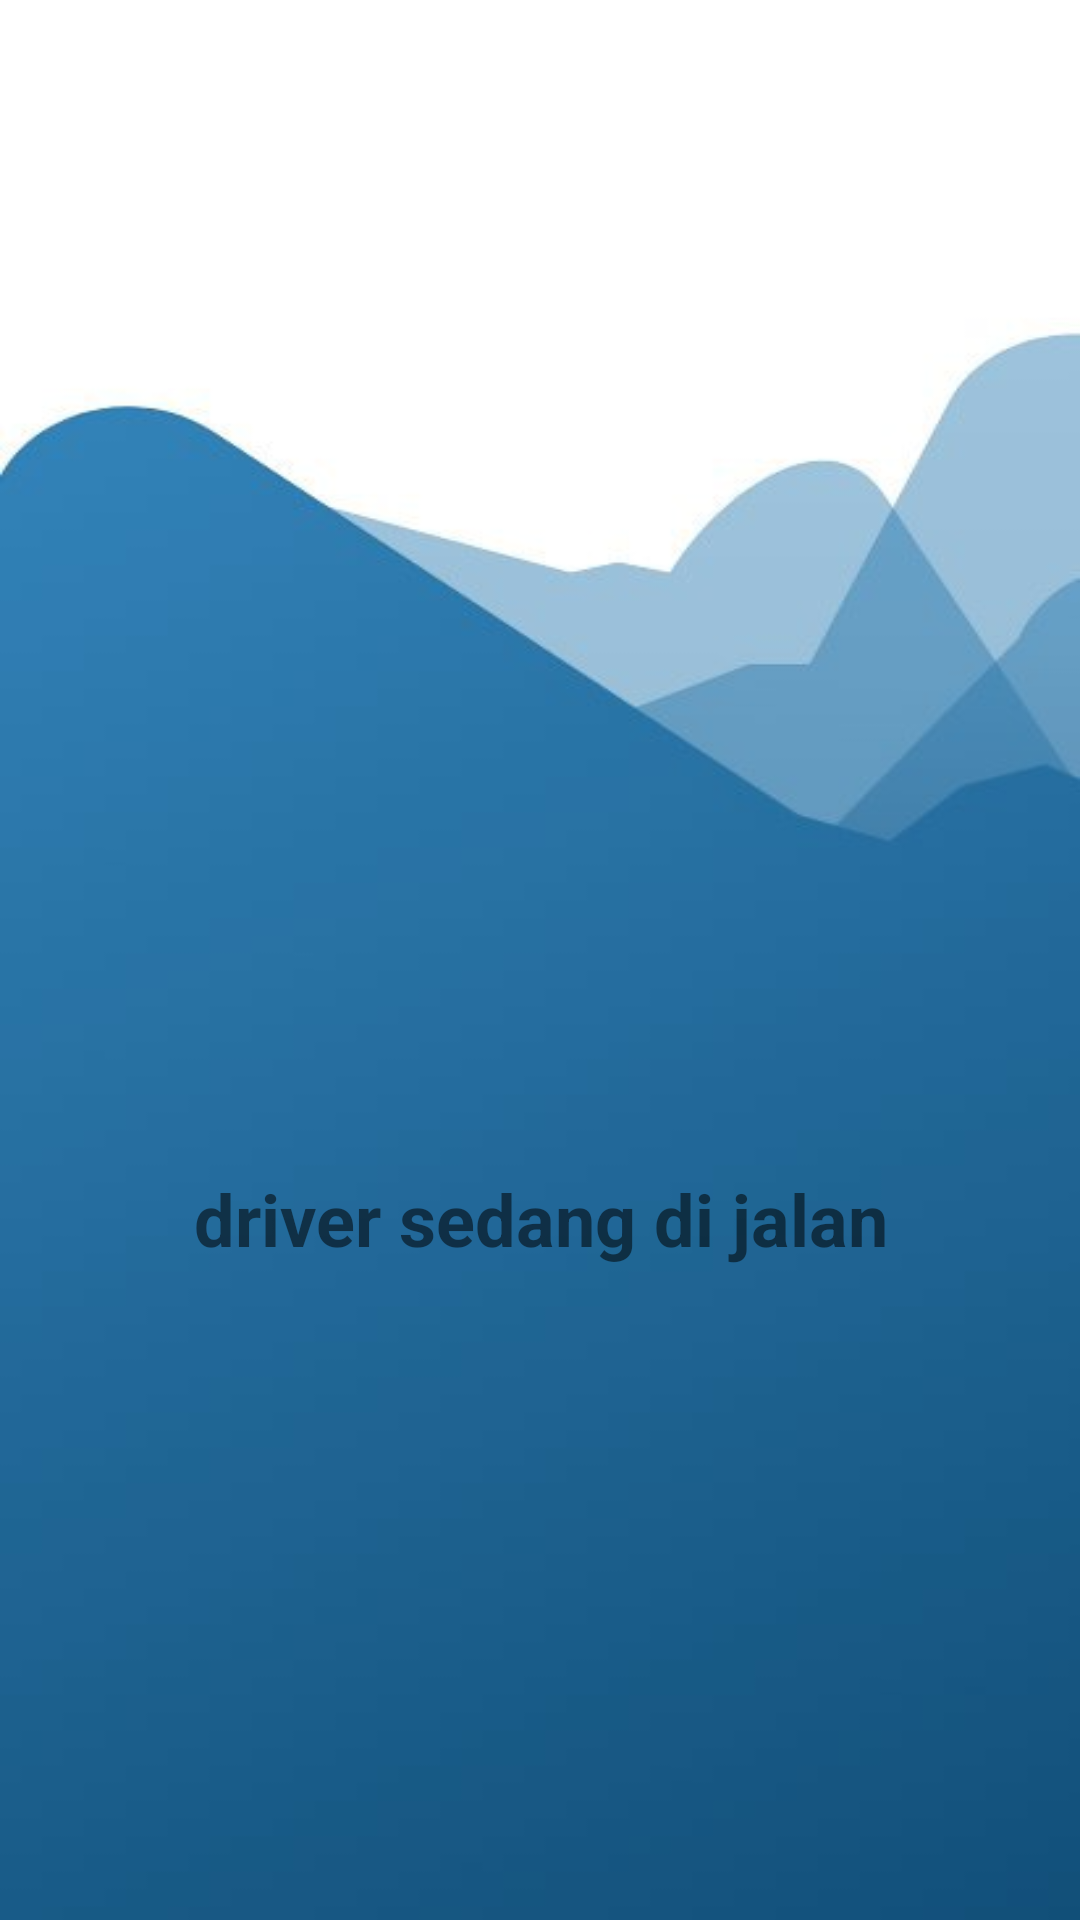

Write the Android layout XML for this screen, with the resource values it uses.
<!-- AndroidManifest.xml: application theme AppTheme -->
<!-- res/layout/dialogwaitingdriver.xml -->
<?xml version="1.0" encoding="utf-8"?>
<RelativeLayout xmlns:android="http://schemas.android.com/apk/res/android"
    android:layout_width="match_parent" android:layout_height="match_parent"
    android:padding="@dimen/_40dp"
    android:background="@drawable/bg">

    <ImageView
        android:id="@+id/iv_dialog_waiting"
        android:layout_width="@dimen/_100dp"
        android:layout_height="@dimen/_100dp"
        android:src="@drawable/icon"
        android:layout_centerInParent="true" />

    <TextView
        android:layout_width="match_parent"
        android:layout_height="wrap_content"
        android:text="@string/tunggu_driver_yang_ambil_ya"
        android:layout_below="@+id/iv_dialog_waiting"
        android:gravity="center"
        android:textSize="@dimen/_24sp"
        android:textStyle="bold"
        android:layout_marginTop="@dimen/_20dp" />

</RelativeLayout>
<!-- resources referenced by this layout -->
<resources>
  <dimen name="_100dp">100dp</dimen>
  <dimen name="_20dp">20dp</dimen>
  <dimen name="_24sp">24sp</dimen>
  <dimen name="_40dp">40dp</dimen>
  <!-- drawable bg: jpeg bitmap (drawable, 8072 bytes) -->
  <string name="tunggu_driver_yang_ambil_ya">driver sedang di jalan</string>
  <style name="AppTheme" parent="Theme.AppCompat.Light.DarkActionBar">
          
          <item name="colorPrimary">@color/colorBlue</item>
          <item name="colorPrimaryDark">@color/colorDarkBlue</item>
          <item name="colorAccent">@color/colorBlueSoft</item>
      </style>
  <color name="colorBlue">#0f4c75</color>
  <color name="colorDarkBlue">#1b262c</color>
  <color name="colorBlueSoft">#3282b8</color>
</resources>
